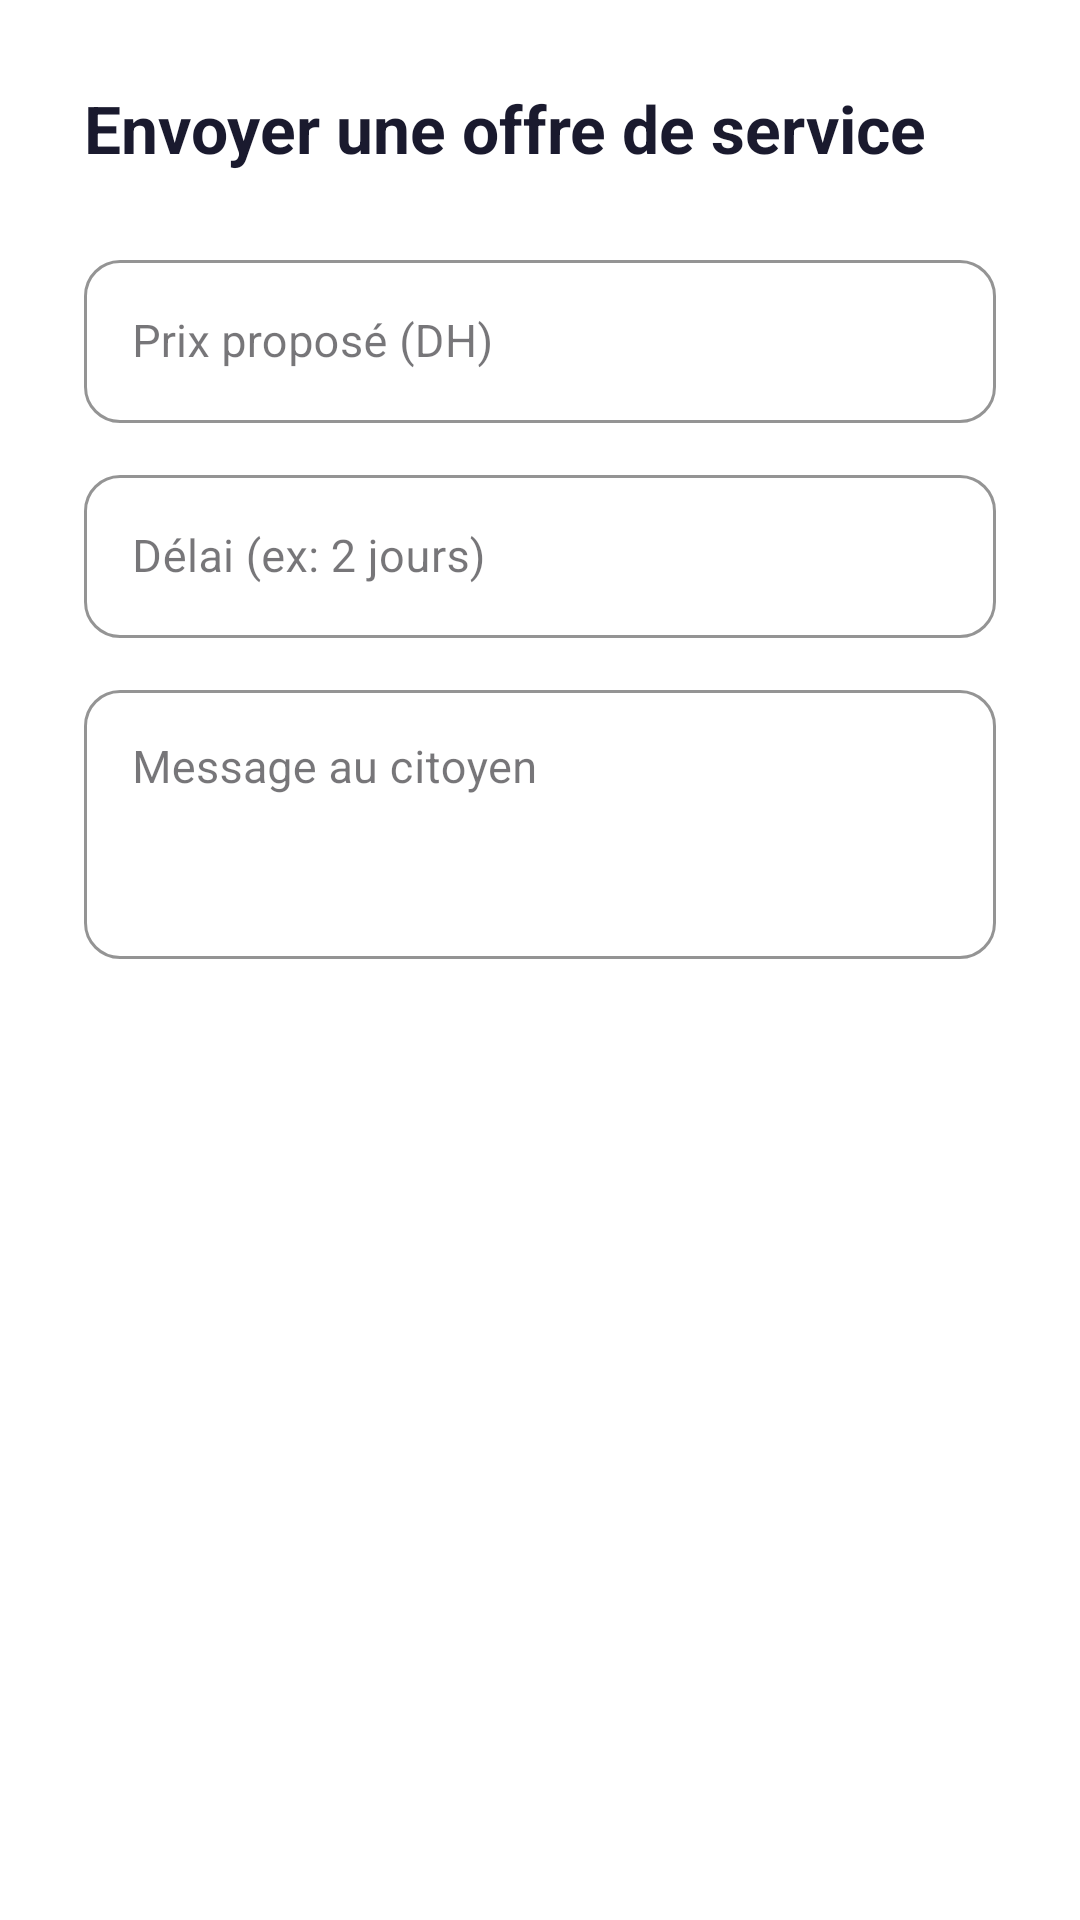

Produce the Android XML layout that renders to this screen, including the resource entries it uses.
<!-- AndroidManifest.xml: application theme Theme.Maalem -->
<!-- res/layout/dialog_send_offer.xml -->
<?xml version="1.0" encoding="utf-8"?>
<LinearLayout xmlns:android="http://schemas.android.com/apk/res/android"
    xmlns:app="http://schemas.android.com/apk/res-auto"
    android:layout_width="match_parent"
    android:layout_height="wrap_content"
    android:orientation="vertical"
    android:padding="28dp"
    android:background="@color/surface_white">

    <TextView
        android:layout_width="wrap_content"
        android:layout_height="wrap_content"
        android:text="Envoyer une offre de service"
        android:textSize="22sp"
        android:textStyle="bold"
        android:textColor="#1A1A2E"
        android:layout_marginBottom="4dp" />

    <com.google.android.material.textfield.TextInputLayout
        style="@style/Widget.MaterialComponents.TextInputLayout.OutlinedBox"
        android:layout_width="match_parent"
        android:layout_height="wrap_content"
        android:layout_marginTop="20dp"
        android:hint="Prix proposé (DH)"
        app:boxCornerRadiusTopStart="12dp"
        app:boxCornerRadiusTopEnd="12dp"
        app:boxCornerRadiusBottomStart="12dp"
        app:boxCornerRadiusBottomEnd="12dp"
        app:boxStrokeColor="@color/emerald"
        app:hintTextColor="@color/emerald">

        <com.google.android.material.textfield.TextInputEditText
            android:id="@+id/etOfferPrice"
            android:layout_width="match_parent"
            android:layout_height="wrap_content"
            android:inputType="numberDecimal"
            android:textColor="#1A1A2E"
            android:textSize="15sp" />
    </com.google.android.material.textfield.TextInputLayout>

    <com.google.android.material.textfield.TextInputLayout
        style="@style/Widget.MaterialComponents.TextInputLayout.OutlinedBox"
        android:layout_width="match_parent"
        android:layout_height="wrap_content"
        android:layout_marginTop="12dp"
        android:hint="Délai (ex: 2 jours)"
        app:boxCornerRadiusTopStart="12dp"
        app:boxCornerRadiusTopEnd="12dp"
        app:boxCornerRadiusBottomStart="12dp"
        app:boxCornerRadiusBottomEnd="12dp"
        app:boxStrokeColor="@color/emerald"
        app:hintTextColor="@color/emerald">

        <com.google.android.material.textfield.TextInputEditText
            android:id="@+id/etOfferDelay"
            android:layout_width="match_parent"
            android:layout_height="wrap_content"
            android:textColor="#1A1A2E"
            android:textSize="15sp" />
    </com.google.android.material.textfield.TextInputLayout>

    <com.google.android.material.textfield.TextInputLayout
        style="@style/Widget.MaterialComponents.TextInputLayout.OutlinedBox"
        android:layout_width="match_parent"
        android:layout_height="wrap_content"
        android:layout_marginTop="12dp"
        android:hint="Message au citoyen"
        app:boxCornerRadiusTopStart="12dp"
        app:boxCornerRadiusTopEnd="12dp"
        app:boxCornerRadiusBottomStart="12dp"
        app:boxCornerRadiusBottomEnd="12dp"
        app:boxStrokeColor="@color/emerald"
        app:hintTextColor="@color/emerald">

        <com.google.android.material.textfield.TextInputEditText
            android:id="@+id/etOfferMessage"
            android:layout_width="match_parent"
            android:layout_height="wrap_content"
            android:minLines="3"
            android:gravity="top"
            android:textColor="#1A1A2E"
            android:textSize="15sp" />
    </com.google.android.material.textfield.TextInputLayout>

</LinearLayout>
<!-- resources referenced by this layout -->
<resources>
  <color name="emerald">#2E7D6B</color>
  <color name="surface_white">#FFFFFF</color>
  <style name="Theme.Maalem" parent="Base.Theme.Maalem" />
  <style name="Base.Theme.Maalem" parent="Theme.Material3.DayNight.NoActionBar">
          
          
      </style>
</resources>
